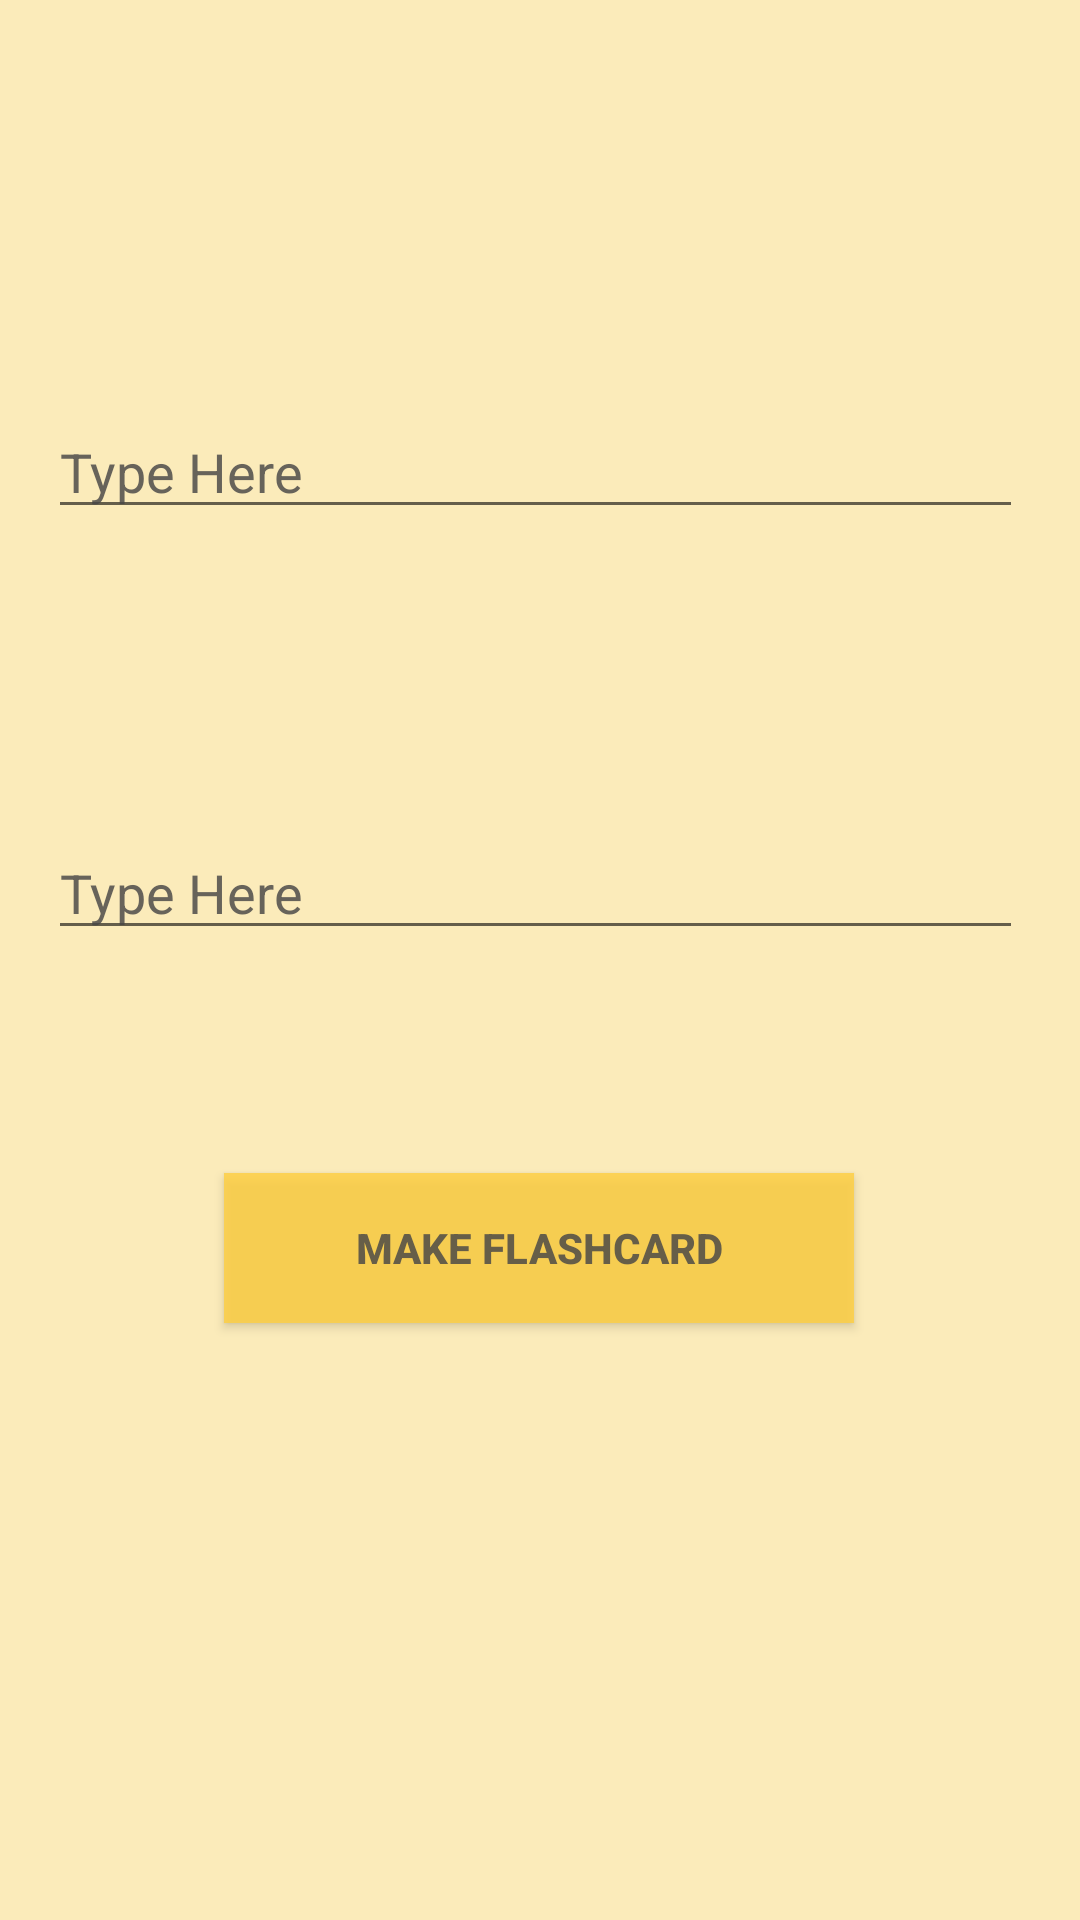

Here is an Android app screen rendered from its layout file. Give the layout XML and the strings, colors and styles it references.
<!-- AndroidManifest.xml: application theme Theme.Group5 -->
<!-- res/layout/activity_flashcard.xml -->
<?xml version="1.0" encoding="utf-8"?>
<androidx.constraintlayout.widget.ConstraintLayout xmlns:android="http://schemas.android.com/apk/res/android"
    xmlns:app="http://schemas.android.com/apk/res-auto"
    android:layout_width="match_parent"
    android:layout_height="match_parent"
    android:background="@color/yollowish">

    <TextView
        android:id="@+id/textView"
        android:layout_width="wrap_content"
        android:layout_height="wrap_content"
        android:layout_marginStart="232dp"
        android:layout_marginTop="116dp"
        android:layout_marginEnd="231dp"
        android:fontFamily="@font/baloo"
        android:text="@string/question"
        android:textAlignment="center"
        android:textColor="@color/grayish"
        android:textSize="33sp"
        app:layout_constraintBottom_toTopOf="@+id/editTextTextPersonName2"
        app:layout_constraintEnd_toEndOf="parent"
        app:layout_constraintHorizontal_bias="0.0"
        app:layout_constraintStart_toStartOf="parent"
        app:layout_constraintTop_toTopOf="parent" />

    <TextView
        android:textAlignment="center"
        android:id="@+id/textView3"
        android:layout_width="wrap_content"
        android:layout_height="wrap_content"
        android:layout_marginStart="261dp"
        android:layout_marginTop="24dp"
        android:layout_marginEnd="261dp"
        android:layout_marginBottom="1dp"
        android:fontFamily="@font/baloo"
        android:text="@string/answer"
        android:textColor="@color/grayish"
        android:textSize="33sp"
        app:layout_constraintBottom_toTopOf="@+id/editTextTextPersonName3"
        app:layout_constraintEnd_toEndOf="parent"
        app:layout_constraintStart_toStartOf="parent"
        app:layout_constraintTop_toBottomOf="@+id/editTextTextPersonName2" />

    <EditText
        android:id="@+id/editTextTextPersonName2"
        android:layout_width="0dp"
        android:layout_height="wrap_content"
        android:layout_marginStart="16dp"
        android:layout_marginEnd="19dp"
        android:layout_marginBottom="54dp"
        android:autofillHints=""
        android:ems="10"
        android:fontFamily="sans-serif"
        android:hint="@string/type_here"
        android:inputType="textPersonName"
        android:textColor="@color/grayish"
        android:textColorHint="@color/grayish"
        app:layout_constraintBottom_toTopOf="@+id/textView3"
        app:layout_constraintEnd_toEndOf="parent"
        app:layout_constraintHorizontal_bias="1.0"
        app:layout_constraintStart_toStartOf="parent"
        app:layout_constraintTop_toBottomOf="@+id/textView" />

    <EditText
        android:id="@+id/editTextTextPersonName3"
        android:layout_width="0dp"
        android:layout_height="wrap_content"
        android:layout_marginStart="16dp"
        android:layout_marginTop="2dp"
        android:layout_marginEnd="19dp"
        android:autofillHints=""
        android:ems="10"
        android:hint="@string/type_here"
        android:inputType="textPersonName"
        android:textColor="@color/grayish"
        android:textColorHint="@color/grayish"
        app:layout_constraintEnd_toEndOf="parent"
        app:layout_constraintHorizontal_bias="0.0"
        app:layout_constraintStart_toStartOf="parent"
        app:layout_constraintTop_toBottomOf="@+id/textView3" />

    <androidx.appcompat.widget.AppCompatButton
        android:id="@+id/button_make_flashcard"
        android:layout_width="210dp"
        android:layout_height="50dp"
        android:layout_gravity="start"
        android:layout_marginStart="100dp"
        android:layout_marginTop="48dp"
        android:layout_marginEnd="101dp"
        android:layout_marginBottom="173dp"
        android:background="@color/yollowishButtonColor"
        android:onClick="makeCard"
        android:text="@string/make_flashcard"
        android:textColor="@color/grayish"
        android:textStyle="bold"
        app:layout_constraintBottom_toBottomOf="parent"
        app:layout_constraintEnd_toEndOf="parent"
        app:layout_constraintStart_toStartOf="parent"
        app:layout_constraintTop_toBottomOf="@+id/editTextTextPersonName3" />

</androidx.constraintlayout.widget.ConstraintLayout>
<!-- resources referenced by this layout -->
<resources>
  <color name="grayish">#D3474646</color>
  <color name="yollowish">#FBEBBA</color>
  <color name="yollowishButtonColor">#D0FFD041</color>
  <string name="answer">Answer</string>
  <string name="make_flashcard">Make Flashcard</string>
  <string name="question">Question</string>
  <string name="type_here">Type Here</string>
  <style name="Theme.Group5" parent="Theme.MaterialComponents.DayNight.NoActionBar">
          
          <item name="colorPrimary">@color/dark_ocean_blue</item>
          <item name="colorPrimaryVariant">@color/light_ocean_blue</item>
          <item name="colorOnPrimary">@color/light_blue</item>
          
          <item name="colorSecondary">@color/light_peach</item>
          <item name="colorSecondaryVariant">@color/light_peach</item>
          <item name="colorOnSecondary">@color/black</item>
          
          <item name="android:statusBarColor" tools:targetApi="l">?attr/colorPrimaryVariant</item>
          
          <item name="background">@drawable/drawable_button_gradient</item>
      </style>
  <color name="dark_ocean_blue">#0058AB</color>
  <color name="light_ocean_blue">#0178BD</color>
  <color name="light_blue">#368DC5</color>
  <color name="light_peach">#E1BC91</color>
  <color name="black">#FF000000</color>
  <!-- drawable drawable_button_gradient (drawable) -->
  <?xml version="1.0" encoding="utf-8"?>
  <selector xmlns:android="http://schemas.android.com/apk/res/android">
      <item>
          <shape xmlns:android="http://schemas.android.com/apk/res/android" android:shape="rectangle">
              <gradient
                  android:startColor="#032A50"
                  android:centerColor="#368DC5"
                  android:endColor="#BCDDEC" />
              <corners android:radius="2dp" />
          </shape>
      </item>
  </selector>
</resources>
